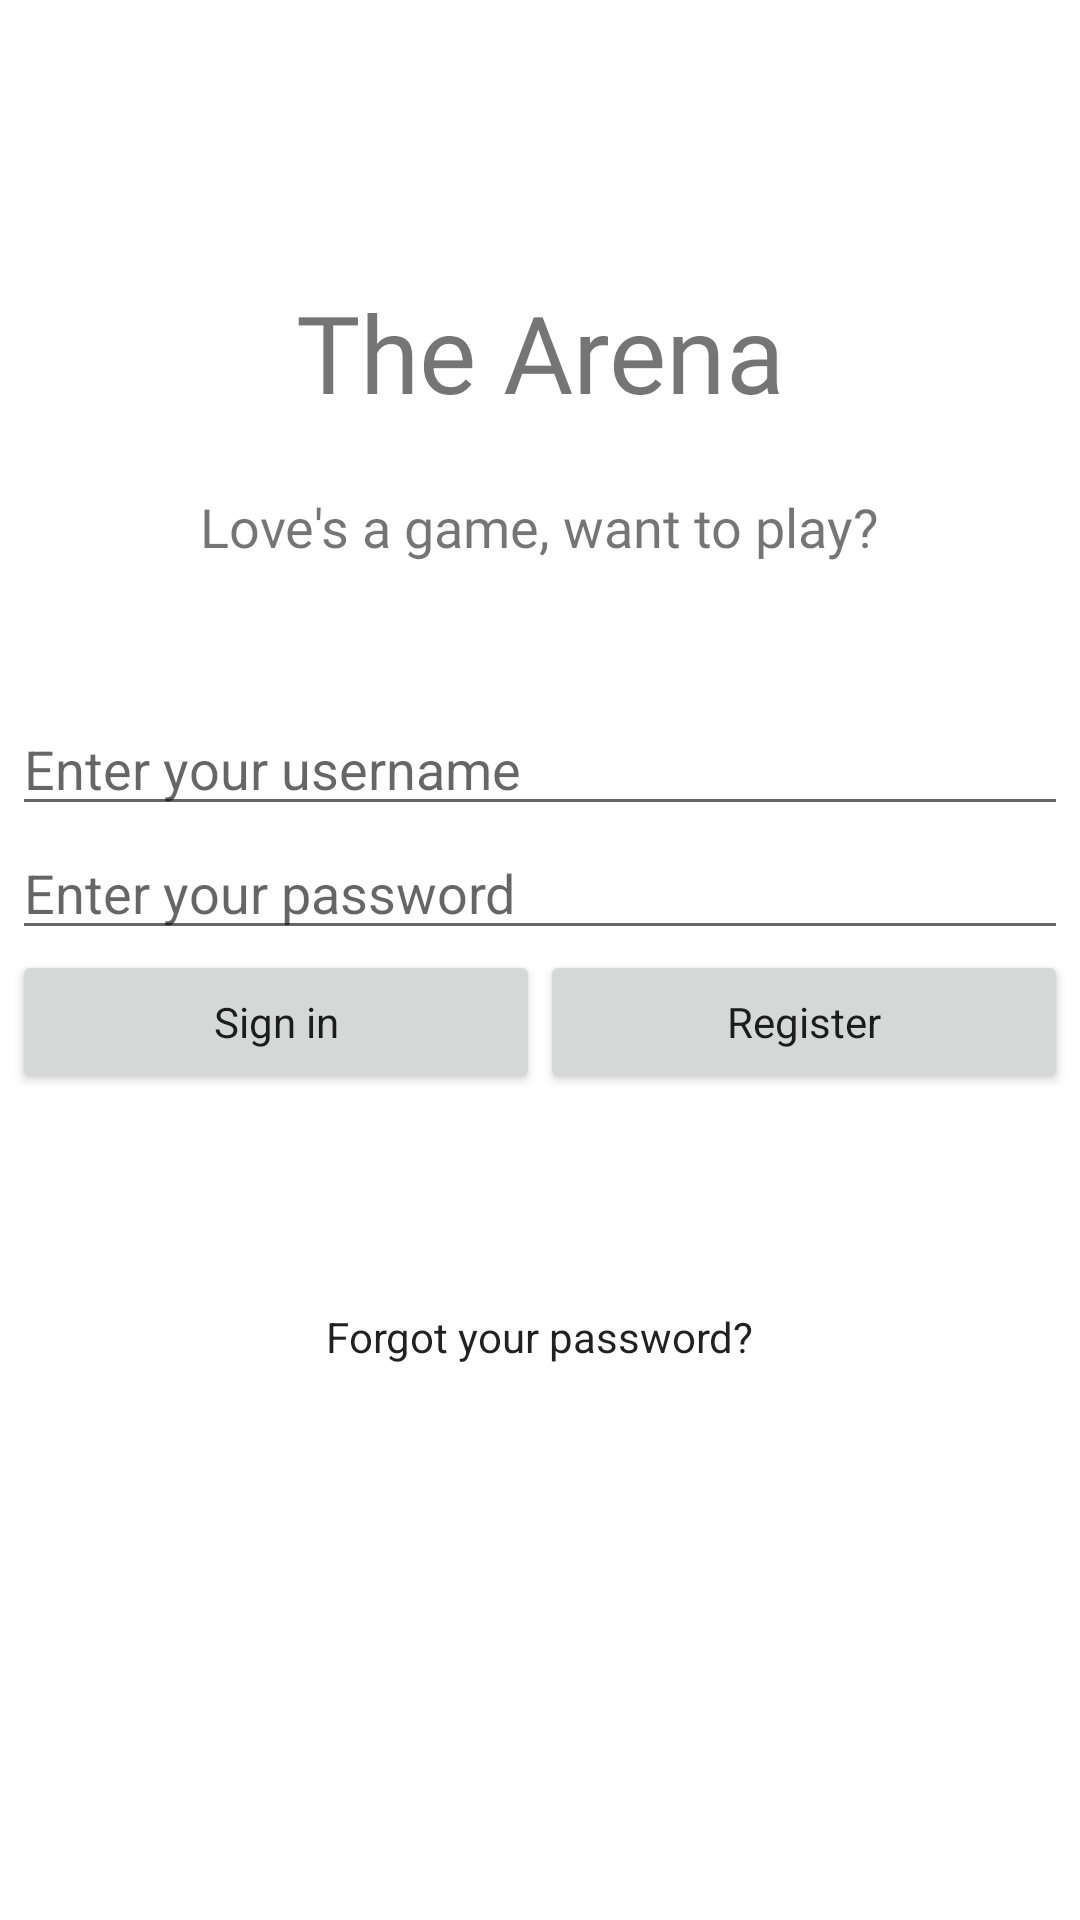

Android layout source for this screen:
<!-- AndroidManifest.xml: application theme AppTheme -->
<!-- res/layout/fragment_login_page.xml -->
<androidx.constraintlayout.widget.ConstraintLayout xmlns:android="http://schemas.android.com/apk/res/android"
    xmlns:app="http://schemas.android.com/apk/res-auto"
    xmlns:tools="http://schemas.android.com/tools"
    android:layout_width="match_parent"
    android:layout_height="match_parent"
    android:background="#FFFFFF"
    android:orientation="vertical"
    tools:context=".Fragments.LoginPage">

    <TextView
        android:id="@+id/login_title_textview"
        android:layout_width="wrap_content"
        android:layout_height="wrap_content"
        android:fontFamily="@font/bangers"
        android:gravity="center"
        android:text="@string/title"
        android:textSize="36sp"
        app:layout_constraintBottom_toTopOf="@+id/linearLayout2"
        app:layout_constraintEnd_toEndOf="parent"
        app:layout_constraintStart_toStartOf="parent"
        app:layout_constraintTop_toTopOf="parent" />

    <LinearLayout
        android:id="@+id/linearLayout2"
        android:layout_width="352dp"
        android:layout_height="172dp"
        android:layout_marginStart="24dp"
        android:layout_marginTop="24dp"
        android:layout_marginEnd="24dp"
        android:layout_marginBottom="24dp"
        android:orientation="vertical"
        app:layout_constraintBottom_toBottomOf="parent"
        app:layout_constraintEnd_toEndOf="parent"
        app:layout_constraintStart_toStartOf="parent"
        app:layout_constraintTop_toTopOf="parent">

        <AutoCompleteTextView
            android:maxLines="1"
            android:id="@+id/login_username_textbox"
            android:layout_width="match_parent"
            android:layout_height="wrap_content"
            android:ems="10"
            android:hint="@string/enter_a_user_name"
            android:inputType="textPersonName"
            android:autofillHints="" />

        <EditText
            android:id="@+id/login_password_textbox"
            android:layout_width="match_parent"
            android:layout_height="wrap_content"
            android:ems="10"
            android:hint="@string/enter_a_password"
            android:inputType="textPassword"
            android:importantForAutofill="no" />

        <LinearLayout
            android:layout_width="match_parent"
            android:layout_height="match_parent"
            android:orientation="horizontal">

            <Button
                android:id="@+id/login_singIn_button"
                android:layout_width="match_parent"
                android:layout_height="wrap_content"
                android:layout_weight="1"
                android:text="@string/sign_in"
                android:textAppearance="@style/TextAppearance.AppCompat.Body1" />

            <Button
                android:id="@+id/login_register_button"
                android:layout_width="match_parent"
                android:layout_height="wrap_content"
                android:layout_weight="1"
                android:text="@string/register"
                android:textAppearance="@style/TextAppearance.AppCompat.Body1" />

        </LinearLayout>
    </LinearLayout>

    <TextView
        android:id="@+id/login_subtitle_textview"
        android:layout_width="wrap_content"
        android:layout_height="wrap_content"
        android:fontFamily="@font/allan"
        android:text="Love's a game, want to play?"
        android:textSize="18sp"
        app:layout_constraintBottom_toTopOf="@+id/linearLayout2"
        app:layout_constraintEnd_toEndOf="parent"
        app:layout_constraintHorizontal_bias="0.498"
        app:layout_constraintStart_toStartOf="parent"
        app:layout_constraintTop_toBottomOf="@+id/login_title_textview"
        app:layout_constraintVertical_bias="0.321" />

    <Button
        android:id="@+id/login_passwordReset_button"
        style="@style/Widget.AppCompat.Button"
        android:layout_width="wrap_content"
        android:layout_height="wrap_content"
        android:layout_marginTop="8dp"
        android:background="@null"
        android:text="@string/forgot_your_password"
        android:textAppearance="@style/TextAppearance.AppCompat.Body1"
        app:layout_constraintBottom_toBottomOf="parent"
        app:layout_constraintEnd_toEndOf="parent"
        app:layout_constraintHorizontal_bias="0.498"
        app:layout_constraintStart_toStartOf="parent"
        app:layout_constraintTop_toBottomOf="@+id/linearLayout2"
        app:layout_constraintVertical_bias="0.043" />

</androidx.constraintlayout.widget.ConstraintLayout>
<!-- resources referenced by this layout -->
<resources>
  <string name="enter_a_password">Enter your password</string>
  <string name="enter_a_user_name">Enter your username</string>
  <string name="forgot_your_password">Forgot your password?</string>
  <string name="register">Register</string>
  <string name="sign_in">Sign in</string>
  <string name="title">The Arena</string>
</resources>
